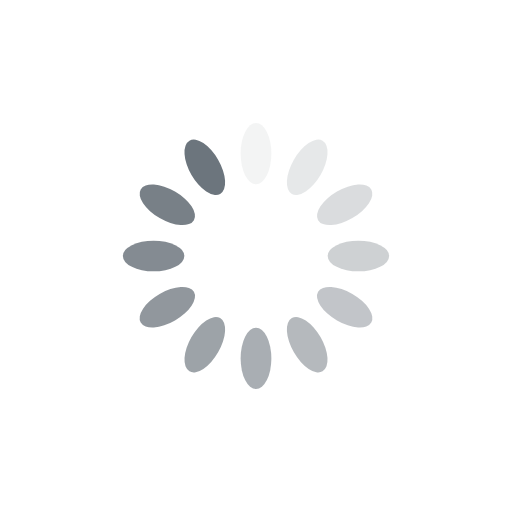
t = 0.00 s
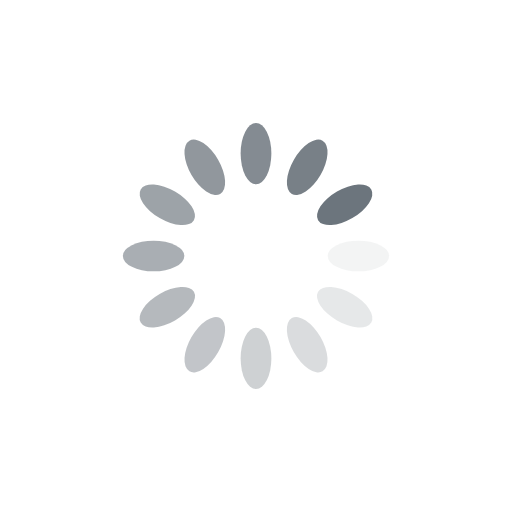
t = 0.25 s
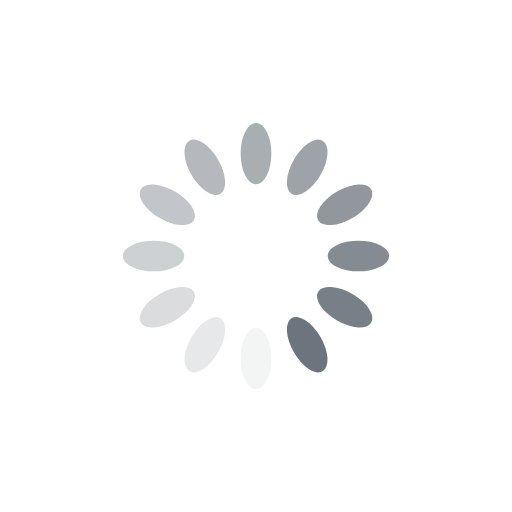
t = 0.50 s
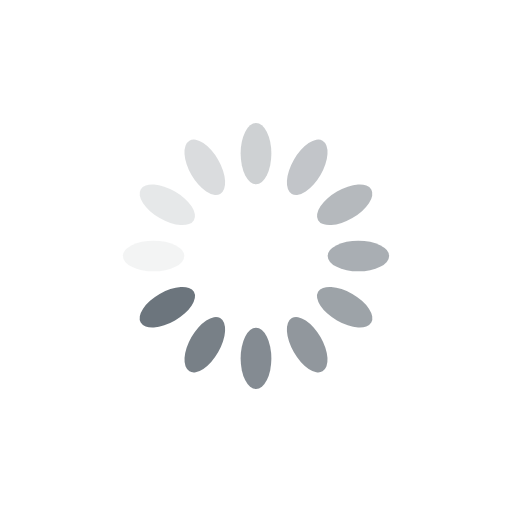
t = 0.75 s

The animated SVG that drew these frames (rendered in a browser with its animation timeline set to each time). Animation: 12 SMIL elements (animate=12); one cycle of 1.00 s, repeats indefinitely.

<?xml version="1.0" encoding="utf-8"?>
<svg xmlns="http://www.w3.org/2000/svg" xmlns:xlink="http://www.w3.org/1999/xlink" style="margin: auto; background: transparent; display: block; shape-rendering: auto;" width="200px" height="200px" viewBox="0 0 100 100" preserveAspectRatio="xMidYMid">
<g transform="rotate(0 50 50)">
  <rect x="47" y="24" rx="3" ry="6" width="6" height="12" fill="#6c757d">
    <animate attributeName="opacity" values="1;0" keyTimes="0;1" dur="1s" begin="-0.9166666666666666s" repeatCount="indefinite"></animate>
  </rect>
</g><g transform="rotate(30 50 50)">
  <rect x="47" y="24" rx="3" ry="6" width="6" height="12" fill="#6c757d">
    <animate attributeName="opacity" values="1;0" keyTimes="0;1" dur="1s" begin="-0.8333333333333334s" repeatCount="indefinite"></animate>
  </rect>
</g><g transform="rotate(60 50 50)">
  <rect x="47" y="24" rx="3" ry="6" width="6" height="12" fill="#6c757d">
    <animate attributeName="opacity" values="1;0" keyTimes="0;1" dur="1s" begin="-0.75s" repeatCount="indefinite"></animate>
  </rect>
</g><g transform="rotate(90 50 50)">
  <rect x="47" y="24" rx="3" ry="6" width="6" height="12" fill="#6c757d">
    <animate attributeName="opacity" values="1;0" keyTimes="0;1" dur="1s" begin="-0.6666666666666666s" repeatCount="indefinite"></animate>
  </rect>
</g><g transform="rotate(120 50 50)">
  <rect x="47" y="24" rx="3" ry="6" width="6" height="12" fill="#6c757d">
    <animate attributeName="opacity" values="1;0" keyTimes="0;1" dur="1s" begin="-0.5833333333333334s" repeatCount="indefinite"></animate>
  </rect>
</g><g transform="rotate(150 50 50)">
  <rect x="47" y="24" rx="3" ry="6" width="6" height="12" fill="#6c757d">
    <animate attributeName="opacity" values="1;0" keyTimes="0;1" dur="1s" begin="-0.5s" repeatCount="indefinite"></animate>
  </rect>
</g><g transform="rotate(180 50 50)">
  <rect x="47" y="24" rx="3" ry="6" width="6" height="12" fill="#6c757d">
    <animate attributeName="opacity" values="1;0" keyTimes="0;1" dur="1s" begin="-0.4166666666666667s" repeatCount="indefinite"></animate>
  </rect>
</g><g transform="rotate(210 50 50)">
  <rect x="47" y="24" rx="3" ry="6" width="6" height="12" fill="#6c757d">
    <animate attributeName="opacity" values="1;0" keyTimes="0;1" dur="1s" begin="-0.3333333333333333s" repeatCount="indefinite"></animate>
  </rect>
</g><g transform="rotate(240 50 50)">
  <rect x="47" y="24" rx="3" ry="6" width="6" height="12" fill="#6c757d">
    <animate attributeName="opacity" values="1;0" keyTimes="0;1" dur="1s" begin="-0.25s" repeatCount="indefinite"></animate>
  </rect>
</g><g transform="rotate(270 50 50)">
  <rect x="47" y="24" rx="3" ry="6" width="6" height="12" fill="#6c757d">
    <animate attributeName="opacity" values="1;0" keyTimes="0;1" dur="1s" begin="-0.16666666666666666s" repeatCount="indefinite"></animate>
  </rect>
</g><g transform="rotate(300 50 50)">
  <rect x="47" y="24" rx="3" ry="6" width="6" height="12" fill="#6c757d">
    <animate attributeName="opacity" values="1;0" keyTimes="0;1" dur="1s" begin="-0.08333333333333333s" repeatCount="indefinite"></animate>
  </rect>
</g><g transform="rotate(330 50 50)">
  <rect x="47" y="24" rx="3" ry="6" width="6" height="12" fill="#6c757d">
    <animate attributeName="opacity" values="1;0" keyTimes="0;1" dur="1s" begin="0s" repeatCount="indefinite"></animate>
  </rect>
</g>
<!-- [ldio] generated by https://loading.io/ --></svg>
